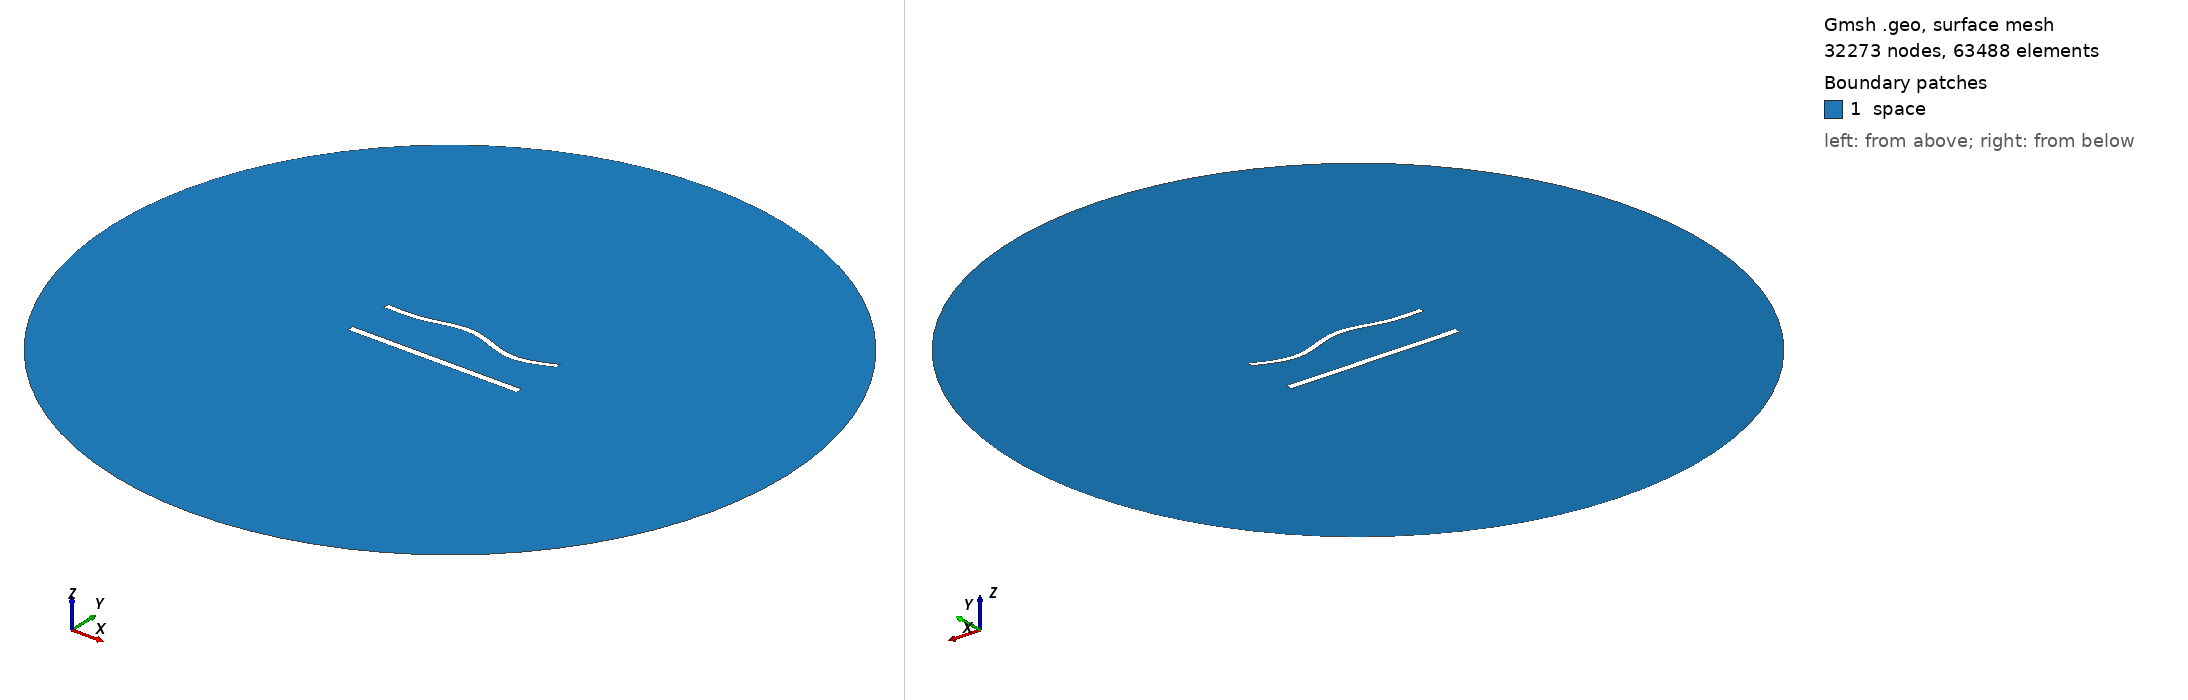

Gmsh geometry script, surface-meshed: 32273 nodes, 63488 surface elements. Boundary patches (legend numbers): 1 space. Left view from above one corner, right view from below the opposite corner. Legend entries are the model's physical surfaces. The drawing asked Gmsh for element sizes between 1% and 20% of the model's largest extent; the script's own settings can give other sizes.

=== 1105.geo (drawn) ===
//---------------------------------------
// Geometry kernel
//---------------------------------------

SetFactory("OpenCASCADE");



//---------------------------------------
// Parameters of the geometry
//---------------------------------------

// Overetch of the upper plate
overetch = 0.25;

// Distance between the plates
distance = 27.5;

// Discretization over the x axis (for the deformation)
nx = 50; 

// Length of the plate
L = 100 - overetch; 

// Number of modes
n = 4; 

// 1st mode coefficient
coeff(1) = 0.0;
beta(1) = 0.596864 * 3.1415926535 / L;

// 2nd mode coefficient
coeff(2) = 1.5;
beta(2) = 1.49418 * 3.1415926535 / L;

// 3rd mode coefficient
coeff(3) = 1.5;
beta(3) = 2.50025 * 3.1415926535 / L;

// 4th mode coefficient
coeff(4) = -1.5;
beta(4) = 3.49999 * 3.1415926535 / L;



//---------------------------------------
// Upper plate (deformed rectangle)
//---------------------------------------

// Coordiantes of the upper plate
xmin = -50;
xmax = 50 - overetch;

// Height of the upper plate
yheight = 4 - 2 * overetch;

// Indexes of the points
UpperID[] = {};
LowerID[] = {};
LeftID[] = {};
RightID[] = {};

// Point index
p = 1;

// Horizontal edges
For i In {1:nx}
    x = xmin + (i-1)*(xmax - xmin)/(nx-1);

    y_bottom = distance / 2 + overetch;
    For j In {1:n}
        C = (Cosh(beta(j)*L) + Cos(beta(j)*L)) / (Sinh(beta(j)*L) + Sin(beta(j)*L));
        y_bottom  = y_bottom + coeff(j) * (Cosh(beta(j)*(x+50)) - Cos(beta(j)*(x+50)) - C * (Sinh(beta(j)*(x+50)) - Sin(beta(j)*(x+50))));
    EndFor

    y_top = y_bottom + yheight;

    Point(p) = {x, y_top, 0, 1.0};
    UpperID[i] = p;
    p = p + 1;

    Point(p) = {x, y_bottom, 0, 1.0};
    LowerID[i] = p;
    p = p + 1;
EndFor

// Create point lists
UpperPts[] = {}; LowerPts[] = {};
For i In {1:nx}
  UpperPts[] += {UpperID[i]};
  LowerPts[] += {LowerID[i]};
EndFor

// Build splines
Spline(1) = {UpperPts[]};
Spline(2) = {LowerPts[]};
Line(3) = {LowerPts[nx-1], UpperPts[nx-1]};
Line(4) = {LowerPts[0], UpperPts[0]};

// Build the plane surface
Curve Loop(1) = {2, 3, -1, -4};
Plane Surface(1) = {1};



//---------------------------------------
// Lower plate (rectangle)
//---------------------------------------

// Vertices
Point(1001) = {-50, -distance/2, 0, 1.0};
Point(1002) = { 50, -distance/2, 0, 1.0};
Point(1003) = { 50,  -distance/2 + 4, 0, 1.0};
Point(1004) = {-50,  -distance/2 + 4, 0, 1.0};

// Edges
Line(5) = {1001, 1002};
Line(6) = {1002, 1003};
Line(7) = {1003, 1004};
Line(8) = {1004, 1001};

// Plane surface
Line Loop(2) = {5, 6, 7, 8};
Plane Surface(2) = {2}; 



//---------------------------------------
// Outer (fictious) boundary
//---------------------------------------

// Points
Point(1005) = {0, 0, 0};       // Center
Point(1006) = {200, 0, 0};     // Start point
Point(1007) = {0, 200, 0};     // 90 degrees
Point(1008) = {-200, 0, 0};    // 180 degrees
Point(1009) = {0, -200, 0};    // 270 degrees

// Circle arcs (each needs start, center, end)
Circle(9) = {1006, 1005, 1007};
Circle(10) = {1007, 1005, 1008};
Circle(11) = {1008, 1005, 1009};
Circle(12) = {1009, 1005, 1006};

// Plane surface for the entire domain
Curve Loop(3) = {9, 10, 11, 12};
Surface(3) = {3};

// Subtract the plates from the whole domain to obtain the actual domain where we want to solve the equations
BooleanDifference{ Surface{3}; Delete; }{ Surface{1}; Surface{2}; Delete; }




//---------------------------------------
// Transfinite Lines/Curves
//---------------------------------------

// Set the number of points on the boundaries
r = 6;
d = 0.15;

// Plates
Transfinite Curve {1} = 50*r/4 Using Progression 1;
Transfinite Line {2} = 50*r Using Progression 1;
Transfinite Curve {3, 4} = 2*r Using Progression 1+d;
Transfinite Line {5} = 50*r/4 Using Progression 1;
Transfinite Line {7} = 50*r Using Progression 1;
Transfinite Line {6} = 2*r Using Progression 1-d;
Transfinite Line {8} = 2*r Using Progression 1+d;

// Outer boundary
Transfinite Line {9, 10, 11, 12} = 20 Using Progression 1;



//---------------------------------------
// Physical groups
//---------------------------------------                

// Physical curves (boundaries)
Physical Line("force_segment", 10) = {2};
Physical Line("upper_plate", 11) = {1, 3, 4};
Physical Line("lower_plate", 12) = {5, 6, 7, 8};
Physical Line("boundary", 20) = {9, 10, 11, 12};

// Physical Surfaces
Physical Surface("space", 30) = {3};



//---------------------------------------
// 6. Generate the Mesh
//---------------------------------------

// 2D mesh generation
Mesh 2;
